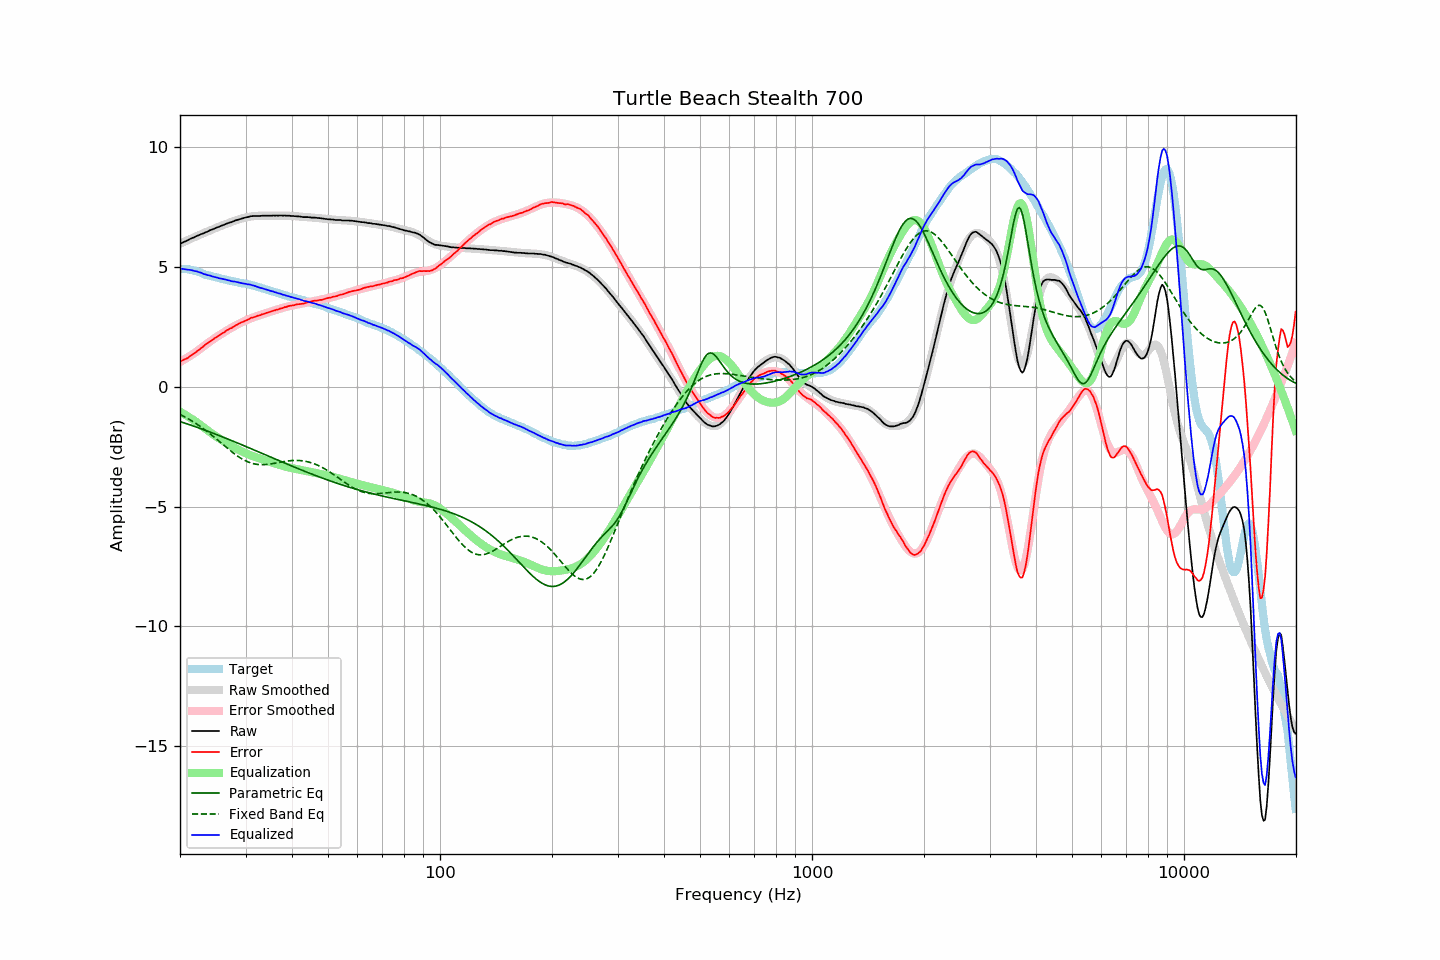

The file beside this chart, header and first rows:
frequency, raw, error, smoothed, error_smoothed, equalization, parametric_eq, fixed_band_eq, equalized_raw, equalized_smoothed, target
20.00, 5.98, 1.06, 5.98, 1.04, -1.04, -1.45, -1.15, 4.94, 4.94, 4.92
20.20, 6.01, 1.09, 6.01, 1.08, -1.08, -1.47, -1.19, 4.93, 4.93, 4.92
20.40, 6.04, 1.12, 6.04, 1.12, -1.12, -1.49, -1.22, 4.92, 4.92, 4.92
20.61, 6.07, 1.15, 6.07, 1.16, -1.16, -1.52, -1.26, 4.91, 4.91, 4.92
20.81, 6.10, 1.18, 6.10, 1.20, -1.20, -1.54, -1.29, 4.90, 4.90, 4.92
21.02, 6.13, 1.21, 6.13, 1.24, -1.24, -1.56, -1.33, 4.89, 4.89, 4.92
21.23, 6.17, 1.27, 6.16, 1.28, -1.28, -1.58, -1.37, 4.89, 4.88, 4.90
21.44, 6.20, 1.31, 6.19, 1.32, -1.32, -1.61, -1.41, 4.87, 4.87, 4.89
21.66, 6.23, 1.36, 6.22, 1.37, -1.37, -1.63, -1.45, 4.86, 4.85, 4.87
21.87, 6.25, 1.40, 6.25, 1.41, -1.41, -1.65, -1.49, 4.84, 4.84, 4.85
22.09, 6.29, 1.45, 6.28, 1.46, -1.46, -1.68, -1.54, 4.83, 4.82, 4.84
22.31, 6.32, 1.51, 6.31, 1.51, -1.51, -1.70, -1.58, 4.81, 4.81, 4.81
22.54, 6.34, 1.55, 6.34, 1.56, -1.56, -1.72, -1.63, 4.78, 4.79, 4.79
22.76, 6.38, 1.61, 6.37, 1.61, -1.61, -1.75, -1.67, 4.77, 4.76, 4.77
22.99, 6.40, 1.66, 6.40, 1.66, -1.66, -1.77, -1.72, 4.74, 4.74, 4.74
23.22, 6.42, 1.71, 6.43, 1.71, -1.71, -1.80, -1.77, 4.71, 4.72, 4.71
23.45, 6.46, 1.78, 6.46, 1.76, -1.76, -1.82, -1.82, 4.70, 4.69, 4.68
23.69, 6.48, 1.81, 6.49, 1.81, -1.81, -1.85, -1.87, 4.67, 4.67, 4.67
23.92, 6.52, 1.87, 6.51, 1.86, -1.86, -1.87, -1.92, 4.66, 4.65, 4.65
24.16, 6.55, 1.91, 6.54, 1.91, -1.91, -1.90, -1.98, 4.64, 4.63, 4.64
24.40, 6.57, 1.95, 6.57, 1.96, -1.96, -1.92, -2.03, 4.61, 4.61, 4.62
24.65, 6.60, 2.00, 6.60, 2.00, -2.00, -1.95, -2.09, 4.59, 4.59, 4.60
24.89, 6.63, 2.05, 6.63, 2.05, -2.05, -1.97, -2.14, 4.58, 4.58, 4.58
25.14, 6.66, 2.09, 6.65, 2.09, -2.09, -2.00, -2.20, 4.56, 4.56, 4.57
25.39, 6.68, 2.13, 6.68, 2.14, -2.14, -2.03, -2.25, 4.54, 4.54, 4.55
25.65, 6.71, 2.17, 6.71, 2.18, -2.18, -2.05, -2.31, 4.53, 4.53, 4.54
25.91, 6.74, 2.23, 6.74, 2.22, -2.22, -2.08, -2.37, 4.52, 4.51, 4.51
26.16, 6.76, 2.26, 6.76, 2.26, -2.26, -2.10, -2.42, 4.50, 4.50, 4.50
26.43, 6.79, 2.30, 6.79, 2.31, -2.31, -2.13, -2.48, 4.48, 4.48, 4.49
26.69, 6.82, 2.36, 6.81, 2.35, -2.35, -2.16, -2.54, 4.47, 4.47, 4.46
26.96, 6.84, 2.39, 6.84, 2.39, -2.39, -2.19, -2.59, 4.45, 4.45, 4.45
27.23, 6.87, 2.43, 6.86, 2.43, -2.43, -2.21, -2.65, 4.44, 4.44, 4.44
27.50, 6.88, 2.45, 6.89, 2.47, -2.47, -2.24, -2.70, 4.41, 4.42, 4.43
27.77, 6.91, 2.50, 6.91, 2.50, -2.50, -2.27, -2.75, 4.41, 4.41, 4.41
28.05, 6.94, 2.54, 6.93, 2.54, -2.54, -2.30, -2.80, 4.40, 4.39, 4.40
28.33, 6.96, 2.58, 6.96, 2.58, -2.58, -2.32, -2.85, 4.38, 4.38, 4.38
28.62, 6.98, 2.61, 6.98, 2.61, -2.61, -2.35, -2.90, 4.36, 4.37, 4.37
28.90, 7.00, 2.65, 7.00, 2.65, -2.65, -2.38, -2.95, 4.35, 4.35, 4.35
29.19, 7.02, 2.69, 7.02, 2.68, -2.68, -2.41, -2.99, 4.34, 4.34, 4.33
29.48, 7.04, 2.71, 7.04, 2.71, -2.71, -2.43, -3.03, 4.32, 4.33, 4.33
29.78, 7.06, 2.74, 7.06, 2.74, -2.74, -2.46, -3.06, 4.31, 4.31, 4.32
30.08, 7.08, 2.77, 7.07, 2.78, -2.78, -2.49, -3.10, 4.30, 4.30, 4.31
30.38, 7.09, 2.80, 7.09, 2.81, -2.81, -2.52, -3.13, 4.28, 4.28, 4.29
30.68, 7.11, 2.83, 7.10, 2.83, -2.83, -2.55, -3.15, 4.27, 4.27, 4.28
30.99, 7.13, 2.88, 7.11, 2.86, -2.86, -2.58, -3.18, 4.27, 4.25, 4.25
31.30, 7.13, 2.89, 7.12, 2.89, -2.89, -2.60, -3.20, 4.24, 4.24, 4.24
31.61, 7.14, 2.91, 7.13, 2.91, -2.91, -2.63, -3.21, 4.23, 4.22, 4.23
31.93, 7.14, 2.93, 7.14, 2.93, -2.93, -2.66, -3.23, 4.20, 4.20, 4.21
32.24, 7.14, 2.96, 7.14, 2.96, -2.96, -2.69, -3.24, 4.18, 4.18, 4.18
32.57, 7.14, 2.98, 7.14, 2.98, -2.98, -2.72, -3.25, 4.16, 4.16, 4.16
32.89, 7.14, 2.99, 7.15, 3.00, -3.00, -2.75, -3.25, 4.13, 4.14, 4.15
33.22, 7.15, 3.03, 7.15, 3.03, -3.03, -2.78, -3.25, 4.12, 4.12, 4.12
33.55, 7.15, 3.04, 7.15, 3.05, -3.05, -2.81, -3.25, 4.10, 4.10, 4.11
33.89, 7.15, 3.07, 7.15, 3.07, -3.07, -2.83, -3.25, 4.08, 4.08, 4.08
34.23, 7.15, 3.09, 7.15, 3.09, -3.09, -2.86, -3.24, 4.06, 4.06, 4.06
34.57, 7.15, 3.11, 7.15, 3.11, -3.11, -2.89, -3.23, 4.04, 4.04, 4.04
34.92, 7.15, 3.13, 7.15, 3.13, -3.13, -2.92, -3.22, 4.02, 4.02, 4.02
35.27, 7.15, 3.15, 7.15, 3.15, -3.15, -2.95, -3.21, 3.99, 4.00, 4.00
35.62, 7.16, 3.18, 7.15, 3.18, -3.18, -2.98, -3.20, 3.98, 3.98, 3.98
35.97, 7.15, 3.19, 7.15, 3.20, -3.20, -3.01, -3.19, 3.95, 3.96, 3.96
... 635 more rows
